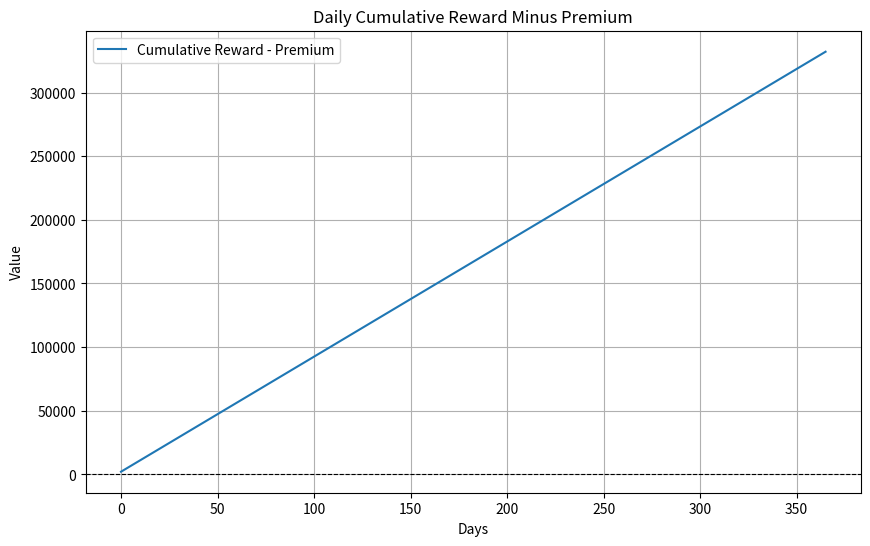

The matplotlib source for this figure:
import numpy as np
import matplotlib.pyplot as plt
import math
import typing as t
import pandas as pd


def daily_cumulative_reward_no_compound(option_value: float, apr: float, days: int) -> pd.Series:
    """Calculate the daily cumulative reward without compounding."""
    daily_rate = apr / 365
    days_range = np.arange(0, days + 1)
    cumulative_values = option_value + daily_rate * option_value * days_range
    return pd.Series(cumulative_values, index=days_range)


def calc_break_even_days(premium: float, option_value: float, apr: float, subtract_intrinsic=False) -> int:
    """
    Calculate the number of days until the option breaks even.

    :param premium: Premium paid for the option.
    :param option_value: Intrinsic value of the option.
    :param apr: Annual percentage rate.
    :return: Number of days until the option breaks even.
    """
    assert option_value > 0, "Option value must be greater than zero."
    assert apr > 0, "APR must be greater than zero."
    assert premium >= 0, "Premium must be non-negative."

    b = option_value if subtract_intrinsic else 0

    return math.ceil(365 * (premium - b) / (apr * option_value))

def main(premium, option_value, apr):
    # Calculate daily cumulative reward without compounding
    cumulative_reward = daily_cumulative_reward_no_compound(option_value, apr, 365)
    # Calculate the break-even day
    break_even_day = calc_break_even_days(premium, option_value, apr)
    print(f"Break-even day: {break_even_day}")

    # Subtract the premium from the cumulative reward
    cumulative_reward_minus_premium = cumulative_reward - premium

    # Plot the result
    plt.figure(figsize=(10, 6))
    cumulative_reward_minus_premium.plot(label="Cumulative Reward - Premium")
    plt.axhline(0, color="black", linestyle="--", linewidth=0.8)
    plt.title("Daily Cumulative Reward Minus Premium")
    plt.xlabel("Days")
    plt.ylabel("Value")
    plt.grid()
    plt.legend()
    plt.show()


class Option:
    """
    A class representing an option.
    """
    def __init__(self, type_: str, strike: float, premium: float, expiration: int, intrinsic_value: float = 0.0):
        """
        Initialize an option.

        :param type_: "call" or "put".
        :param strike: Strike price of the option.
        :param premium: Premium paid for the option.
        :param expiration: Expiration time (in days).
        """
        self.type = type_.lower()
        self.strike = strike
        self.premium = premium
        self.expiration = expiration
        self.intrinsic_value = intrinsic_value

    def stake_reward():
        pass

    

    def payoff(self, price: float) -> float:
        """
        Calculate the payoff for the option at a given price.

        :param price: Price of the underlying asset.
        :return: Payoff for the option.
        """
        if self.type == "call":
            return max(0, abs(price - self.strike)) - self.premium
        elif self.type == "put":
            return max(0, self.strike - price) - self.premium
        else:
            raise ValueError("Invalid option type. Use 'call' or 'put'.")

class Strategy:
    """
    A class representing an options strategy.
    """
    def __init__(self):
        self.legs = []

    def add_leg(self, option: Option, quantity: int = 1):
        """
        Add an option leg to the strategy.

        :param option: Option object.
        :param quantity: Number of options in the leg (positive for long, negative for short).
        """
        self.legs.append((option, quantity))

    def calculate_payoff(self, prices: np.ndarray) -> np.ndarray:
        """
        Calculate the total payoff of the strategy over a range of prices.

        :param prices: Array of prices for the underlying asset.
        :return: Array of payoffs for the strategy.
        """
        total_payoff = np.zeros_like(prices, dtype=float)
        for option, quantity in self.legs:
            total_payoff += quantity * np.array([option.payoff(price) for price in prices])
        return total_payoff

def plot_strategy(strategy: Strategy, price_range: tuple, title: str = "Options Strategy"):
    """
    Plot the payoff diagram for the strategy.

    :param strategy: Strategy object.
    :param price_range: Tuple containing the price range (min, max) for the underlying asset.
    :param title: Title of the plot.
    """
    prices = np.linspace(price_range[0], price_range[1], 500)
    payoffs = strategy.calculate_payoff(prices)

    plt.figure(figsize=(10, 6))
    plt.plot(prices, payoffs, label="Net Payoff")
    plt.axhline(0, color="black", linestyle="--", linewidth=0.8)
    plt.title(title)
    plt.xlabel("Underlying Price")
    plt.ylabel("Payoff")
    plt.grid()
    plt.legend()
    plt.show()

import dataclasses
@dataclasses.dataclass
class MaturedOption:
    premium: float
    value: float
    apr: float


def cost_calc(price, amount):
    return price * amount

# Example: Simulating a Bull Call Spread
if __name__ == "__main__":
    # # Define options
    # long_call = Option(type_="call", strike=50, premium=5, expiration=7)
    # short_call = Option(type_="put", strike=50, premium=3, expiration=7)

    # # Create a strategy
    # bull_call_spread = Strategy()
    # bull_call_spread.add_leg(long_call, quantity=1)  # Buy one call
    # bull_call_spread.add_leg(short_call, quantity=1)  # Sell one call

    # # Plot the strategy
    # plot_strategy(bull_call_spread, price_range=(30, 80), title="Bull Call Spread")

    cost = cost_calc(3100, .044766) * 2
    print('Cost:', cost)
    main(premium=900, option_value=3000, apr=110)
